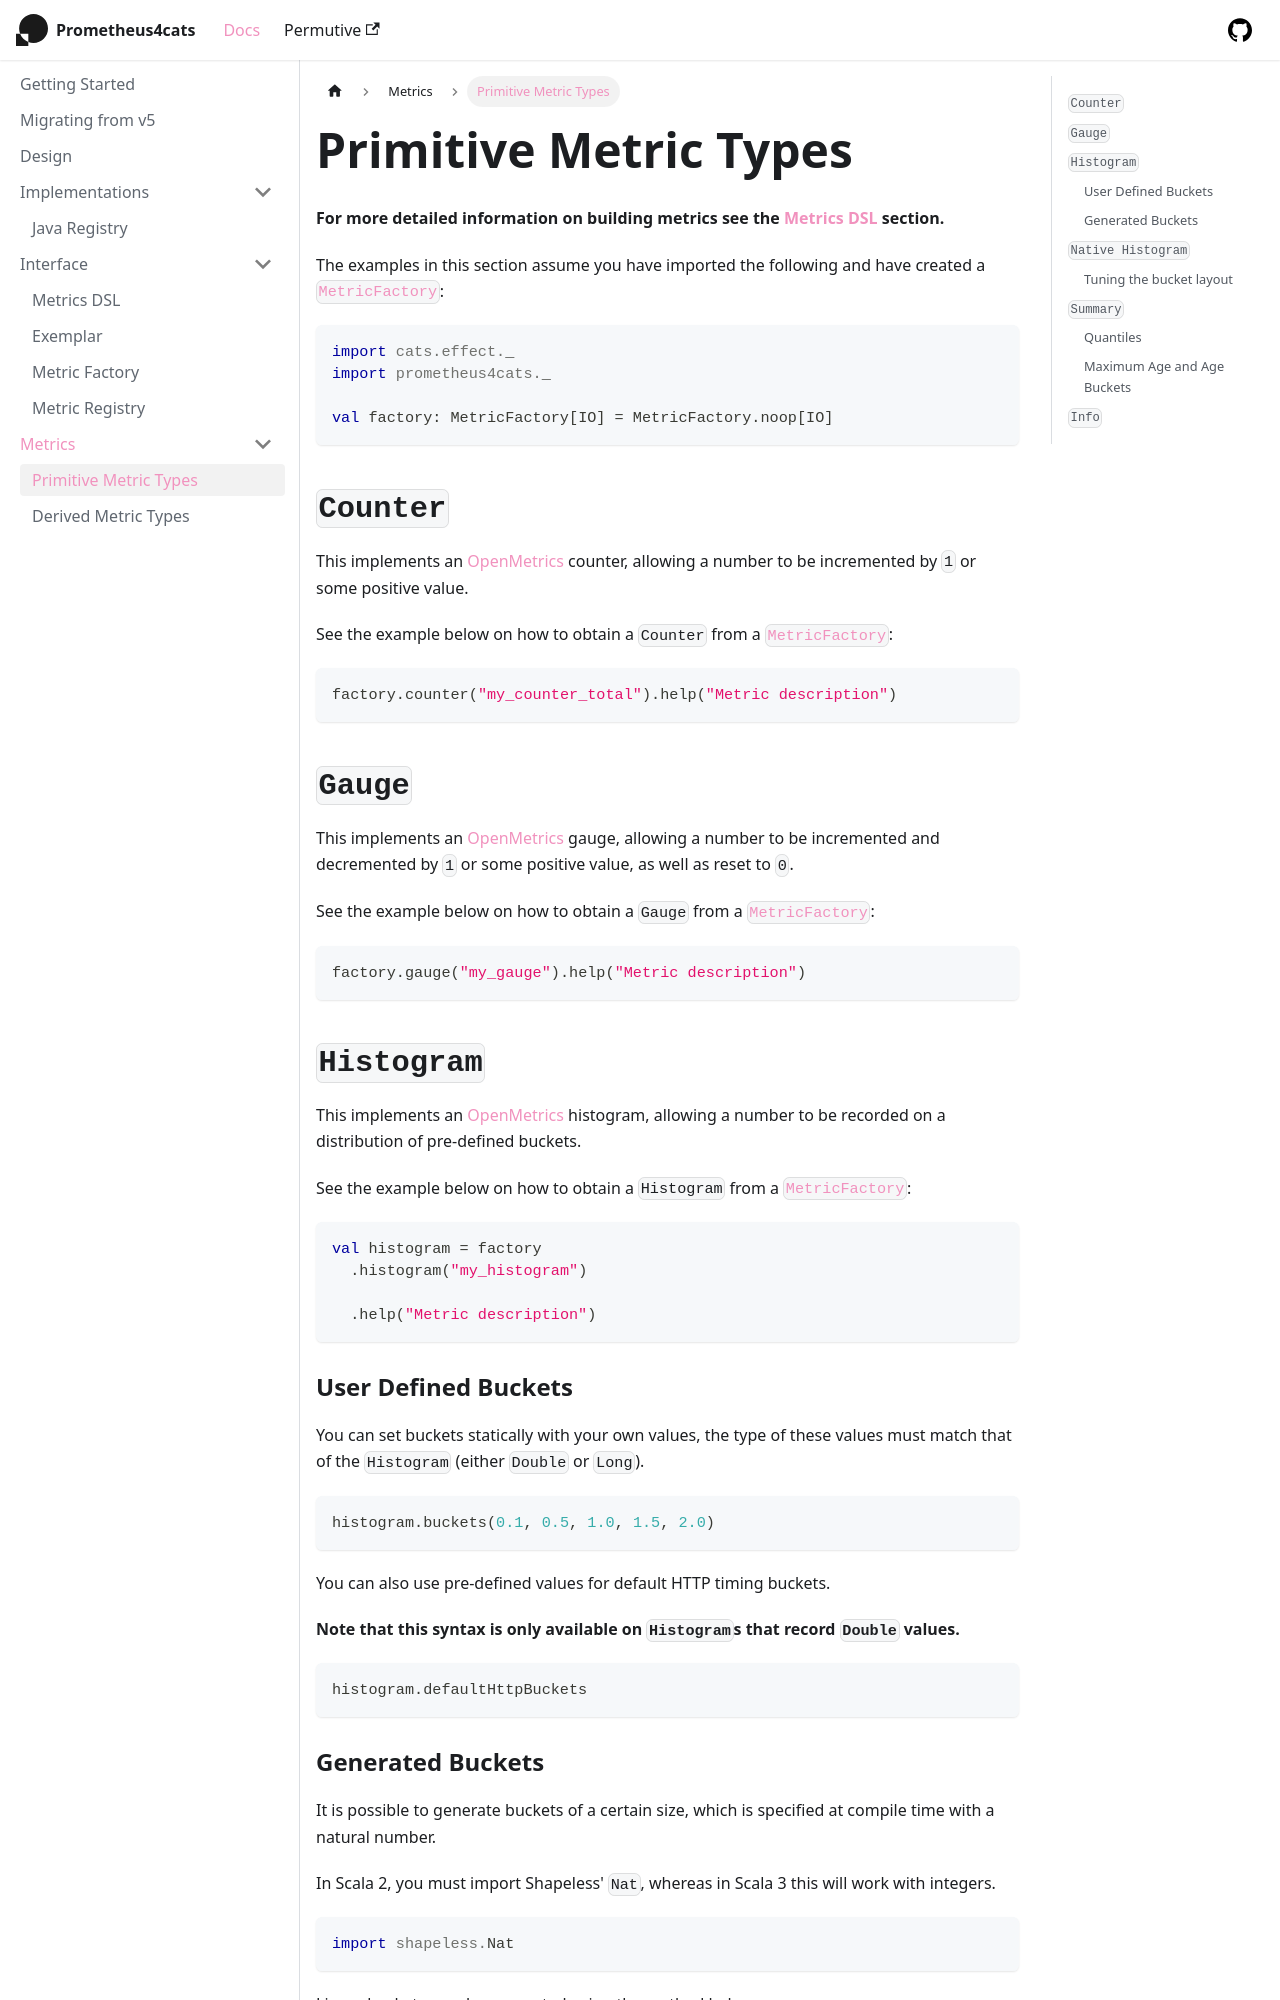

repository: permutive-engineering/prometheus4cats · page: docs/metrics/primitive-metric-types/index.html · generator: docusaurus

---
sidebar_position: 1
---

# Primitive Metric Types

**For more detailed information on building metrics see the [Metrics DSL] section.**

The examples in this section assume you have imported the following and have created a
[`MetricFactory`](../interface/metric-factory.md):

```scala mdoc:silent
import cats.effect._
import prometheus4cats._

val factory: MetricFactory[IO] = MetricFactory.noop[IO]
```

## `Counter`

This implements an [OpenMetrics] counter, allowing a number to be incremented by `1` or some positive value.

See the example below on how to obtain a `Counter` from a [`MetricFactory`]:

```scala mdoc:silent
factory.counter("my_counter_total").help("Metric description")
```


## `Gauge`

This implements an [OpenMetrics] gauge, allowing a number to be incremented and decremented by `1` or some positive
value, as well as reset to `0`.

See the example below on how to obtain a `Gauge` from a [`MetricFactory`]:

```scala mdoc:silent
factory.gauge("my_gauge").help("Metric description")
```

## `Histogram`

This implements an [OpenMetrics] histogram, allowing a number to be recorded on a distribution of pre-defined buckets.

See the example below on how to obtain a `Histogram` from a [`MetricFactory`]:

```scala mdoc:silent
val histogram = factory
  .histogram("my_histogram")
  
  .help("Metric description")
```

### User Defined Buckets

You can set buckets statically with your own values, the type of these values must match that of the `Histogram`
(either `Double` or `Long`).

```scala mdoc:silent
histogram.buckets(0.1, 0.5, 1.0, 1.5, 2.0)
```

You can also use pre-defined values for default HTTP timing buckets.

**Note that this syntax is only available on `Histogram`s that record `Double` values.**

```scala mdoc:silent
histogram.defaultHttpBuckets
```

### Generated Buckets

It is possible to generate buckets of a certain size, which is specified at compile time with a natural number.

In Scala 2, you must import Shapeless' `Nat`, whereas in Scala 3 this will work with integers.

```scala mdoc:silent
import shapeless.Nat
```

Linear buckets may be generated using the method below:

```scala mdoc:silent
histogram.linearBuckets[Nat._10](start = 1, width = 3)
```

Exponential buckets may be generated using the method below:

**Note that this syntax is only available on `Histogram`s that record `Double` values.**

```scala mdoc:silent
histogram.exponentialBuckets[Nat._5](start = 1.0, factor = 1.5)
```
